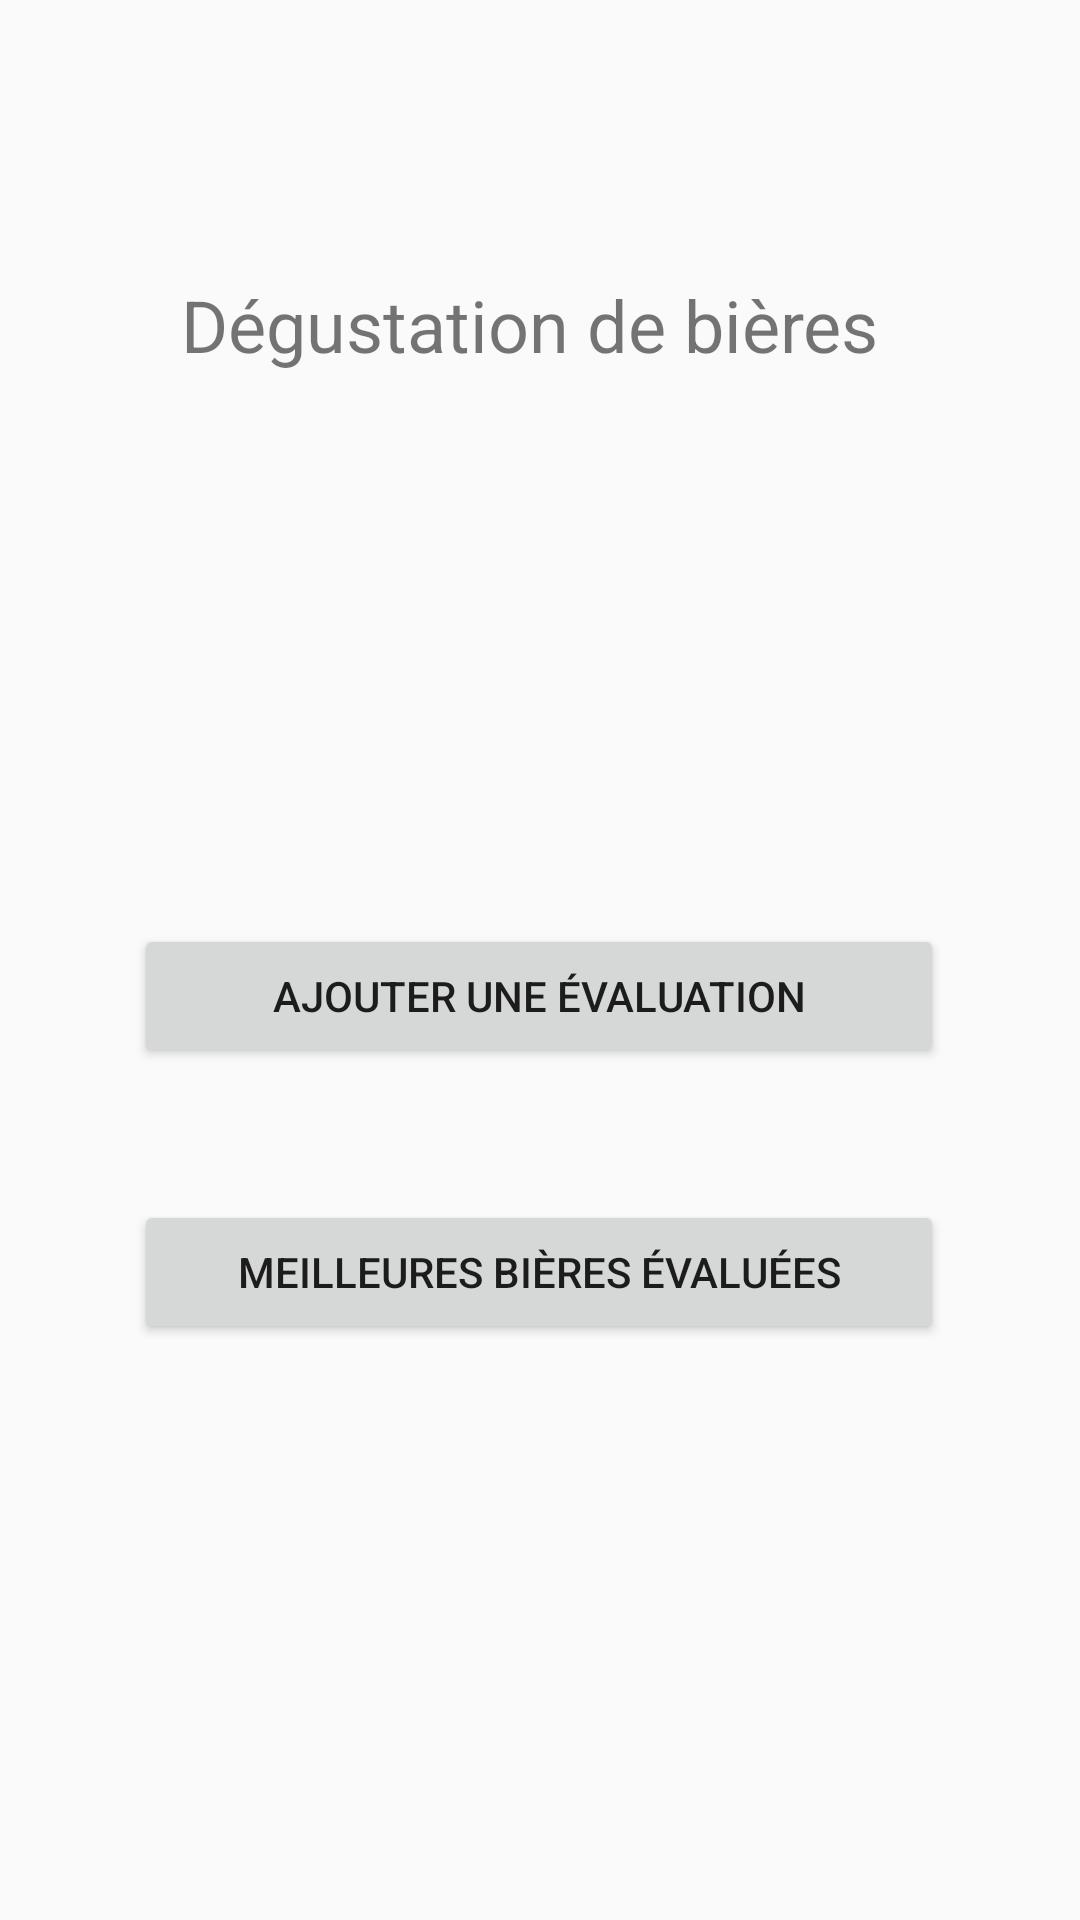

Here is an Android app screen rendered from its layout file. Give the layout XML and the strings, colors and styles it references.
<!-- AndroidManifest.xml: application theme Theme.Bieres -->
<!-- res/layout/activity_main.xml -->
<?xml version="1.0" encoding="utf-8"?>
<androidx.constraintlayout.widget.ConstraintLayout xmlns:android="http://schemas.android.com/apk/res/android"
    xmlns:app="http://schemas.android.com/apk/res-auto"
    xmlns:tools="http://schemas.android.com/tools"
    android:layout_width="match_parent"
    android:layout_height="match_parent"
    tools:context=".MainActivity">

    <Button
        android:id="@+id/ajouterEvaluation"
        android:layout_width="270dp"
        android:layout_height="wrap_content"
        android:layout_marginBottom="44dp"
        android:text="AJOUTER UNE ÉVALUATION"
        app:layout_constraintBottom_toTopOf="@+id/meilleursBieres"
        app:layout_constraintEnd_toEndOf="parent"
        app:layout_constraintHorizontal_bias="0.496"
        app:layout_constraintStart_toStartOf="parent" />

    <Button
        android:id="@+id/meilleursBieres"
        android:layout_width="270dp"
        android:layout_height="wrap_content"
        android:layout_marginBottom="192dp"
        android:text="MEILLEURES BIÈRES ÉVALUÉES"
        app:layout_constraintBottom_toBottomOf="parent"
        app:layout_constraintEnd_toEndOf="parent"
        app:layout_constraintHorizontal_bias="0.496"
        app:layout_constraintStart_toStartOf="parent" />

    <TextView
        android:id="@+id/texteDesgustation"
        android:layout_width="wrap_content"
        android:layout_height="wrap_content"
        android:layout_marginTop="92dp"
        android:text="Dégustation de bières"
        android:textSize="24sp"
        app:layout_constraintEnd_toEndOf="parent"
        app:layout_constraintHorizontal_bias="0.473"
        app:layout_constraintStart_toStartOf="parent"
        app:layout_constraintTop_toTopOf="parent" />
</androidx.constraintlayout.widget.ConstraintLayout>
<!-- resources referenced by this layout -->
<resources>
  <style name="Theme.Bieres" parent="Theme.AppCompat.DayNight">
          
          <item name="colorPrimary">@color/purple_500</item>
          <item name="colorPrimaryVariant">@color/purple_700</item>
          <item name="colorOnPrimary">@color/white</item>
          
          <item name="colorSecondary">@color/teal_200</item>
          <item name="colorSecondaryVariant">@color/teal_700</item>
          <item name="colorOnSecondary">@color/black</item>
          
          <item name="android:statusBarColor" tools:targetApi="l">?attr/colorPrimaryVariant</item>
          
      </style>
  <!-- not gathered from this repository: default colours our renderer supplied (Android Studio template values) -->
  <color name="purple_500">#FF6200EE</color>
  <color name="purple_700">#FF3700B3</color>
  <color name="teal_200">#FF03DAC5</color>
  <color name="teal_700">#FF018786</color>
  <color name="black">#FF000000</color>
  <color name="white">#FFFFFFFF</color>
</resources>
